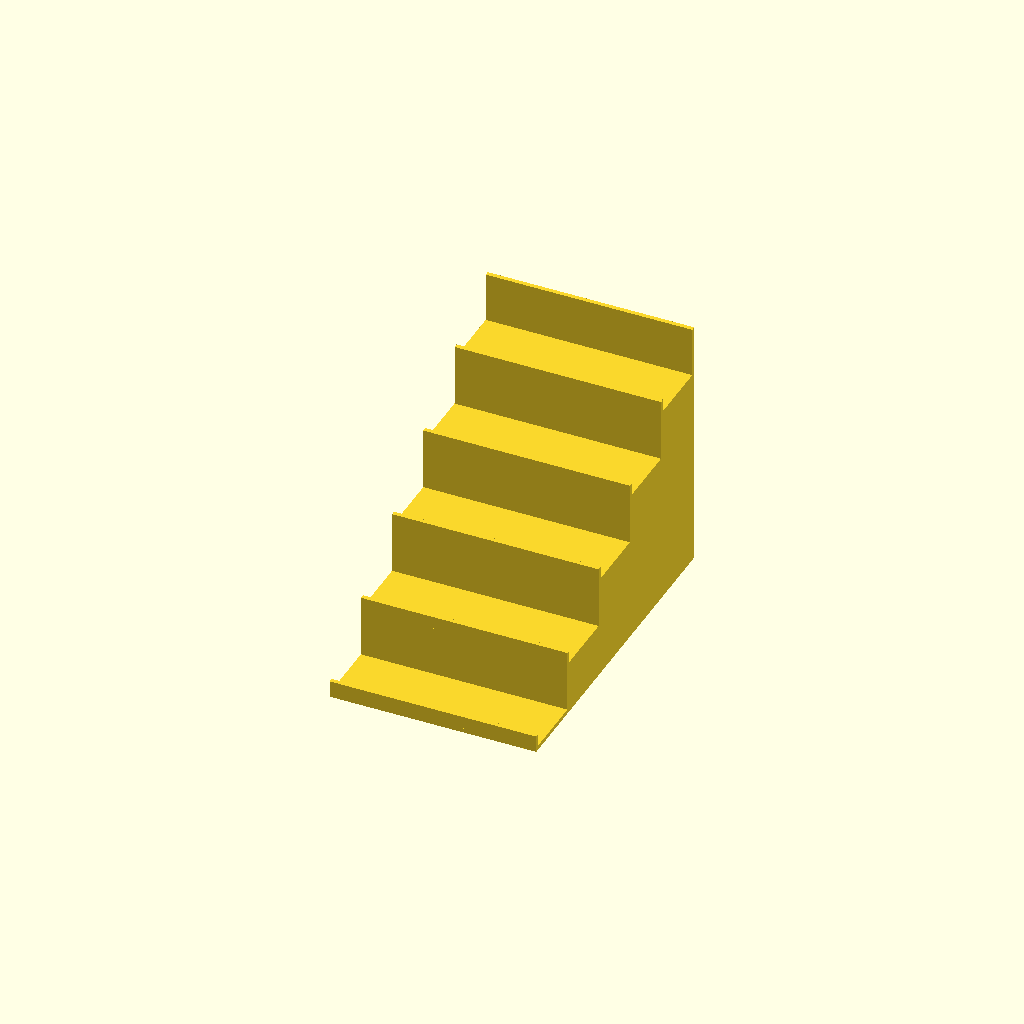
Cell 1 — every parameter at its default value.
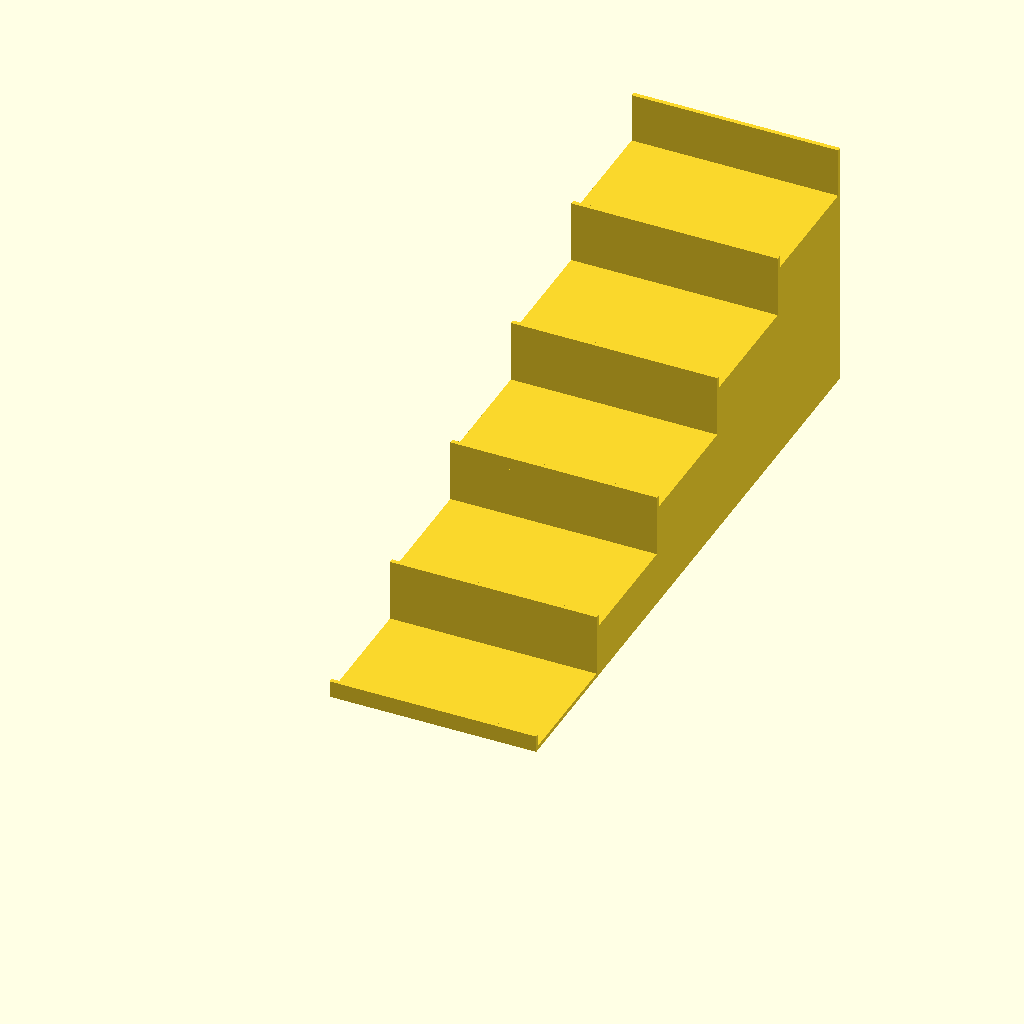
Cell 2 — step_depth set to 100, the other parameters unchanged.
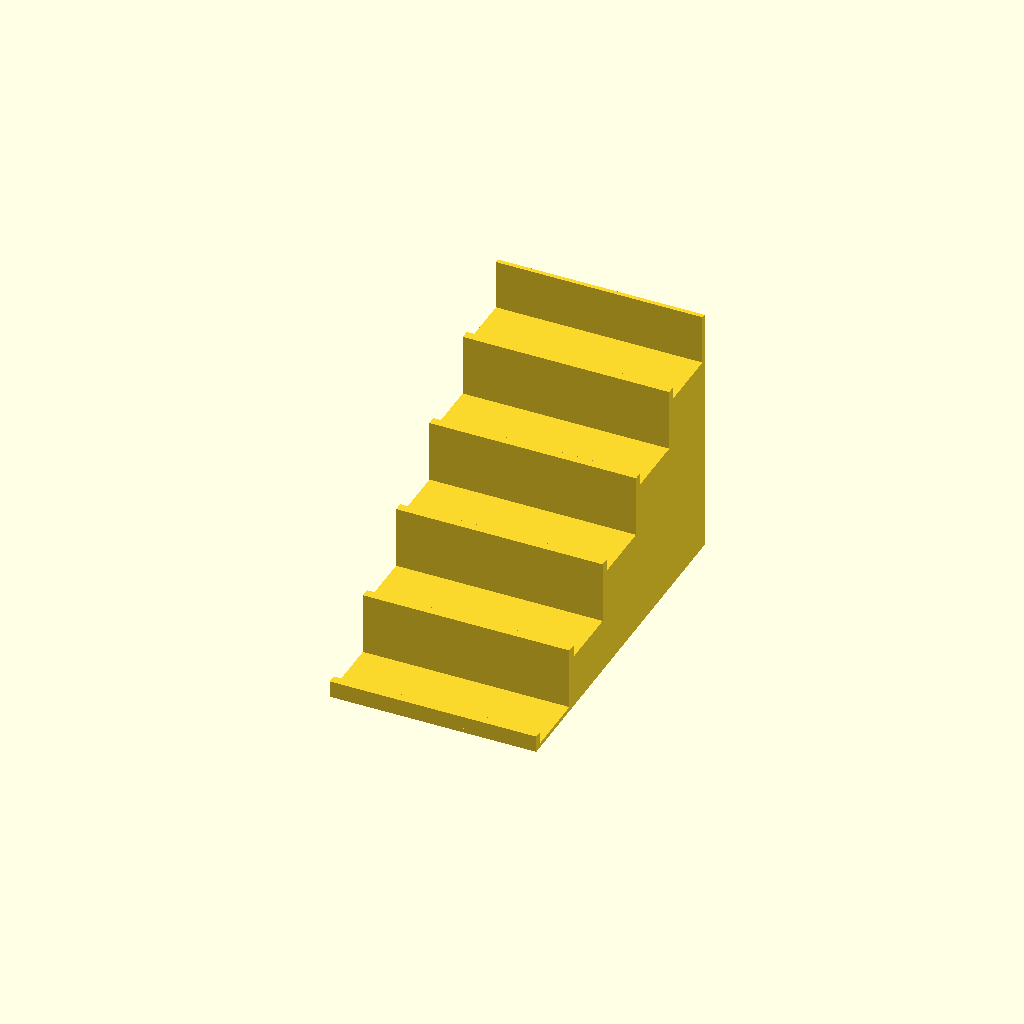
Cell 3 — step_lip set to 7, the other parameters unchanged.
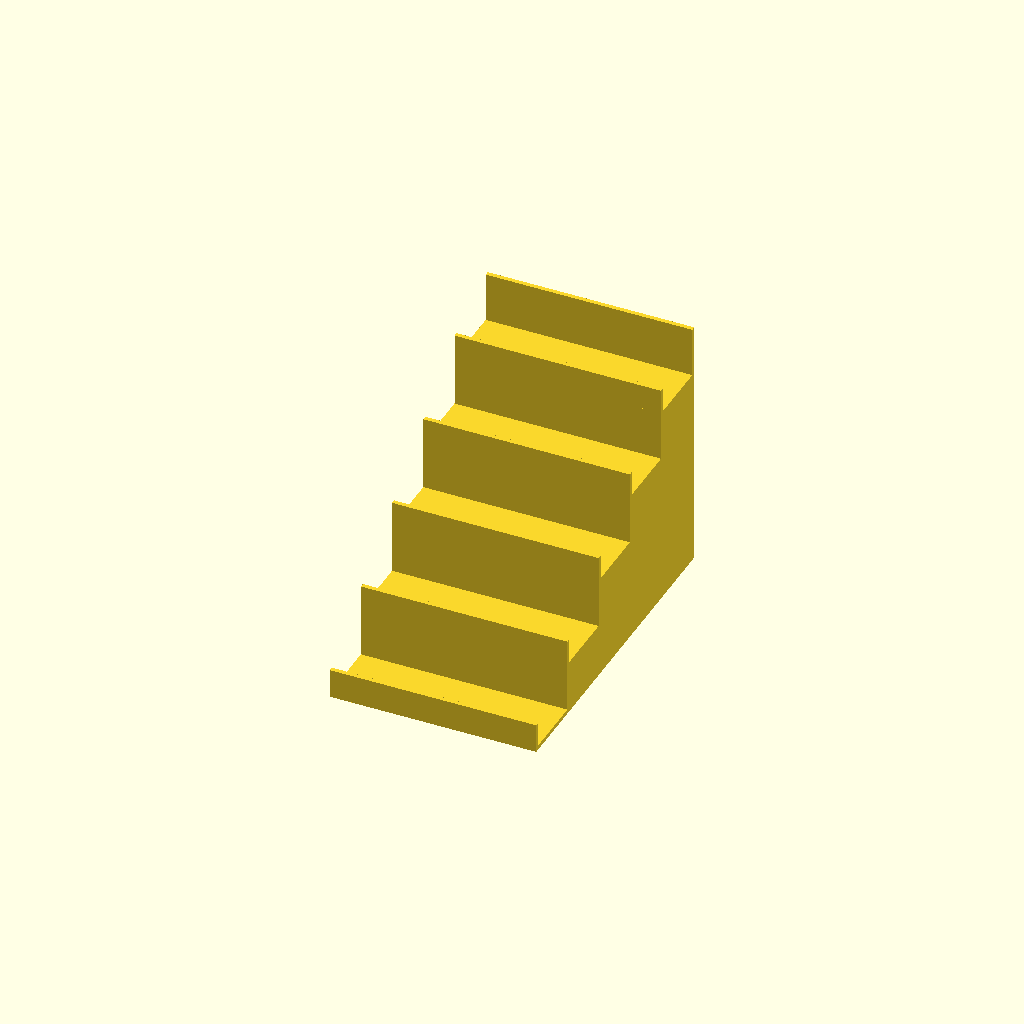
Cell 4 — step_lip_height set to 20, the other parameters unchanged.
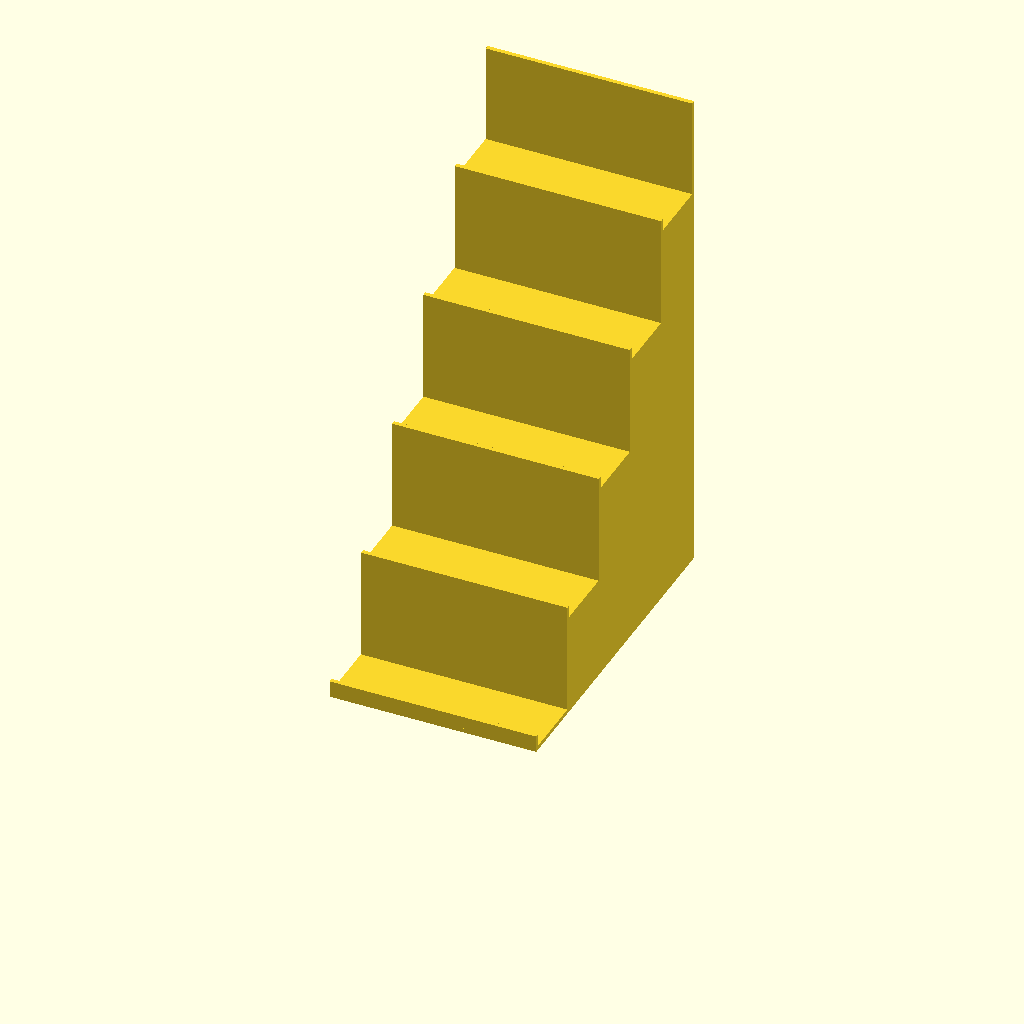
Cell 5: the same model with step_height = 80.
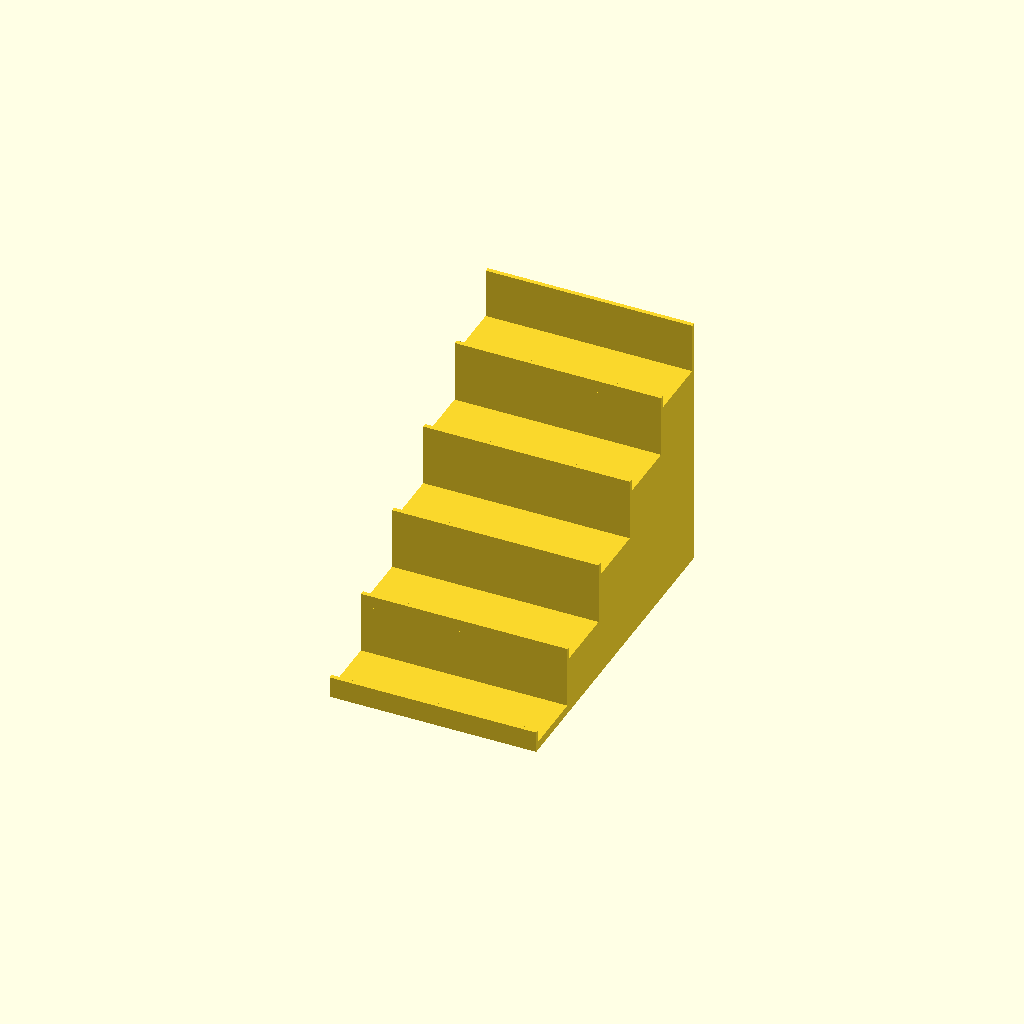
Cell 6: the same model with first_step = 7.
All cells are drawn from one camera (rotation 55°, 0°, 25°, orthographic, colour scheme Cornfield), so only the parameter changes between them.
Source of the model, spice-rack.scad:
W=6.5*25.4;

step_depth=50;
step_lip=3.5;
step_lip_height=10;
step_height=40;
first_step=3.5;
wall=3.5;

module step(n)
{
    translate([0, n*(step_depth+step_lip), 0])
       union() {
           difference() {
               cube([W, step_depth+step_lip, first_step+n*step_height]);
             //  translate([wall, wall, 0]) cube([W-wall*2, step_depth+step_lip-wall, first_step+n*step_height - wall]);
           }
           cube([W, step_lip, first_step+n*step_height+step_lip_height]);
       };
}

N=5;
for(i=[0:N-1]) step(i);
translate([0, N*(step_depth+step_lip), 0]) cube([W, wall, first_step+N*step_height]);
Parameter table extracted from the source (name, type, default, range or options):
step_depth: number, default 50
step_lip: number, default 3.5
step_lip_height: number, default 10
step_height: number, default 40
first_step: number, default 3.5
wall: number, default 3.5
